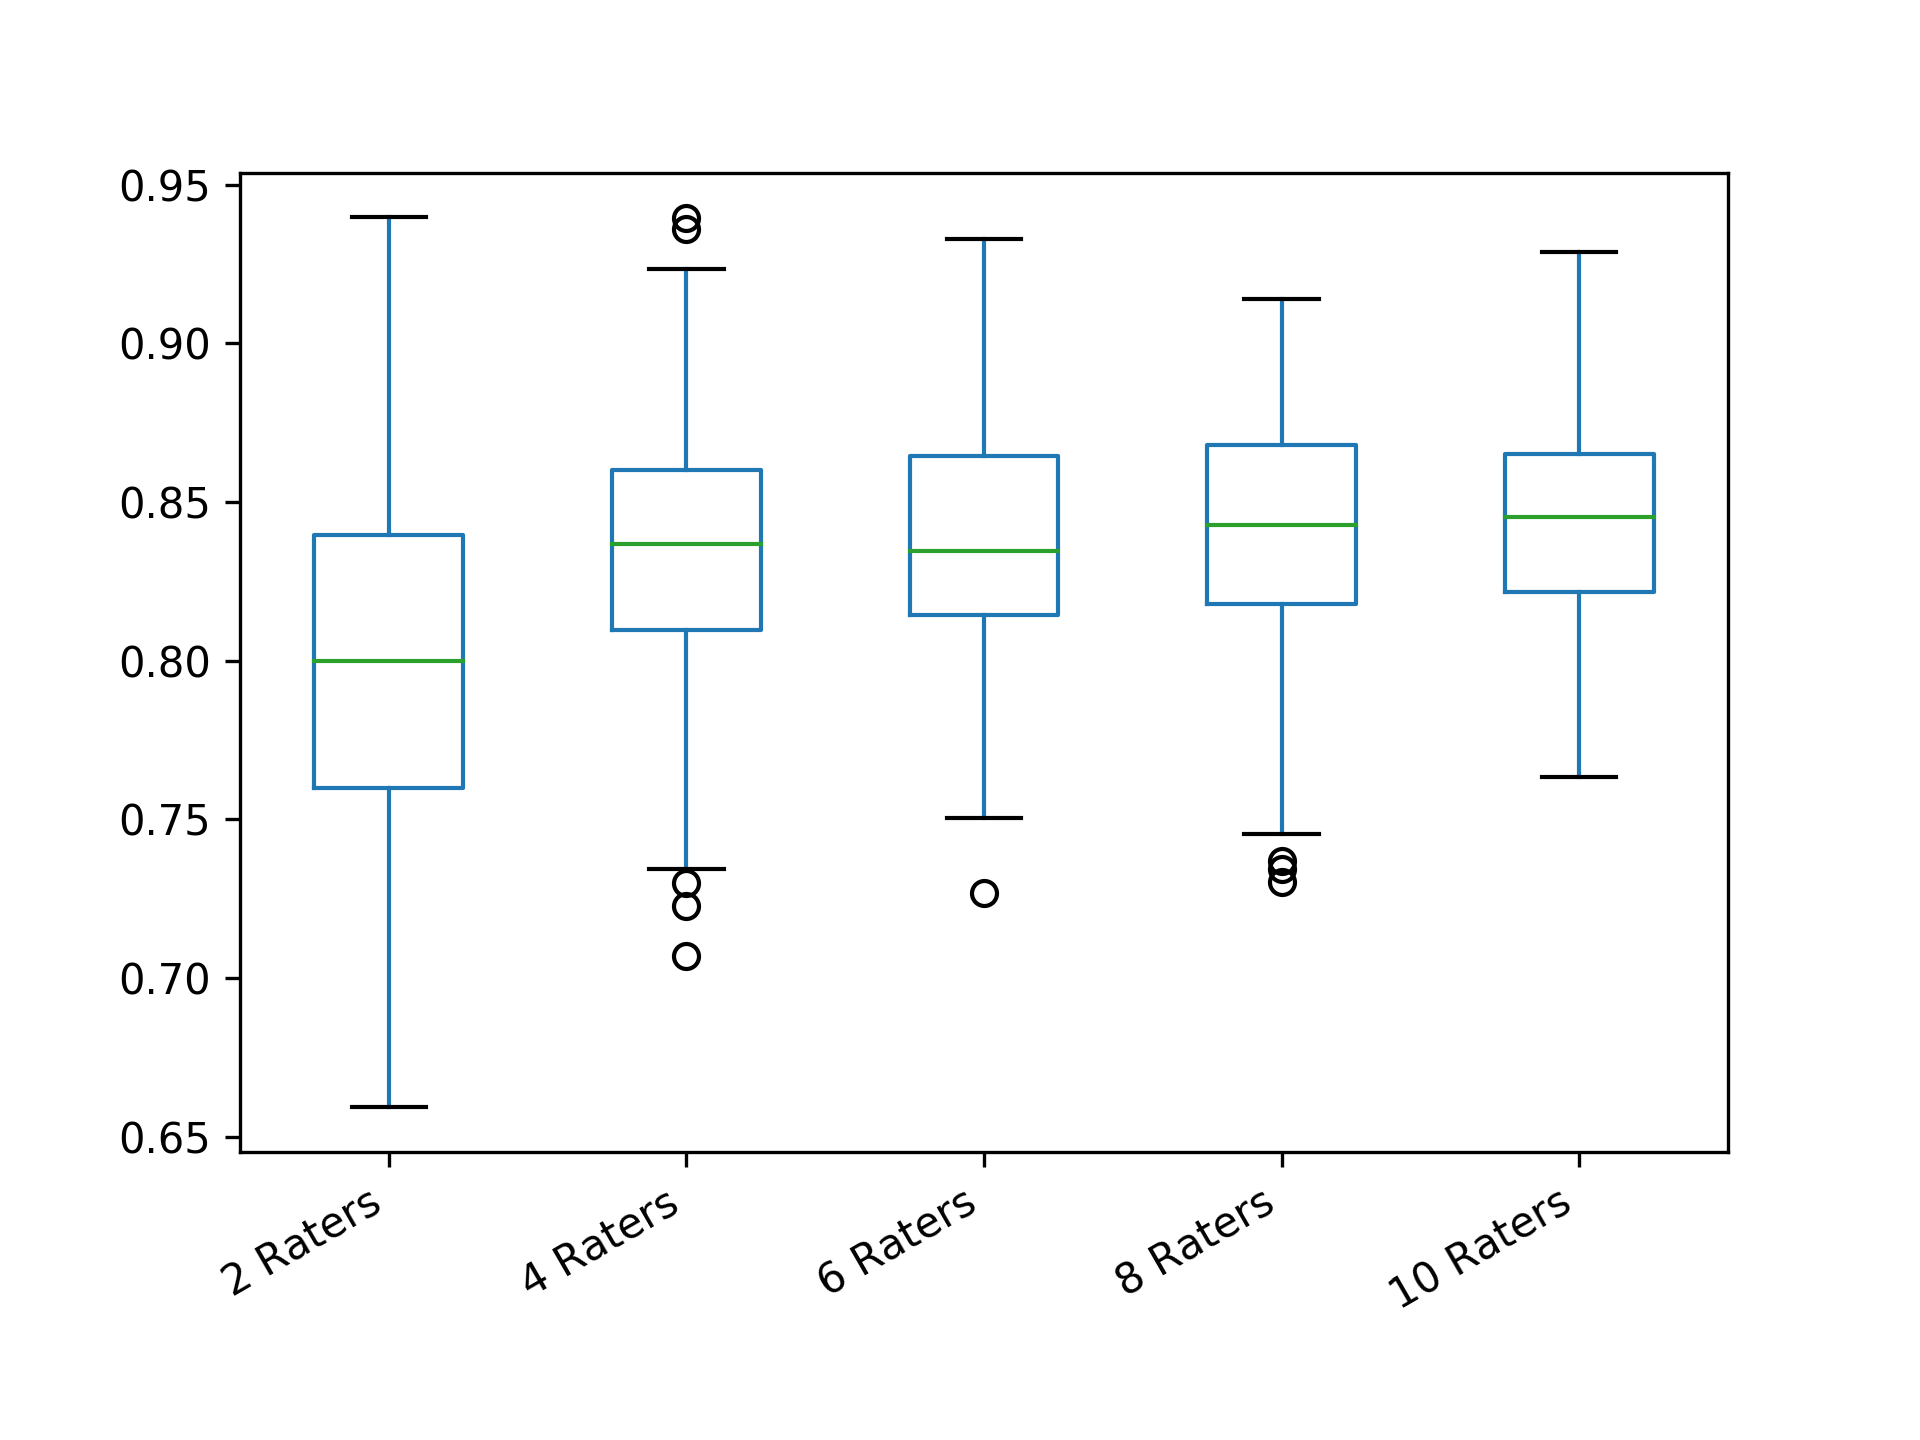

The file beside this chart, header and first rows:
2 Raters; 4 Raters; 6 Raters; 8 Raters; 10 Raters
0.84; 0.8653; 0.788; 0.8013; 0.8376
0.72; 0.8001; 0.8792; 0.8697; 0.8367
0.7987; 0.8066; 0.9159; 0.845; 0.8321
0.8185; 0.8384; 0.7917; 0.8379; 0.8554
0.799; 0.8033; 0.7573; 0.7301; 0.8481
0.818; 0.8258; 0.8507; 0.8235; 0.8649
0.8199; 0.9029; 0.832; 0.8428; 0.8976
0.9201; 0.8358; 0.8178; 0.8857; 0.8502
0.8201; 0.9233; 0.8289; 0.8393; 0.82
0.8; 0.8253; 0.8619; 0.8176; 0.8644
0.7591; 0.7973; 0.7914; 0.808; 0.8297
0.82; 0.8466; 0.853; 0.8036; 0.8786
0.7592; 0.8291; 0.8502; 0.8759; 0.8944
0.7918; 0.82; 0.8453; 0.8441; 0.8567
0.8171; 0.8136; 0.8318; 0.7932; 0.8534
0.7183; 0.8075; 0.795; 0.8207; 0.8076
0.8196; 0.8729; 0.896; 0.8917; 0.8437
0.6966; 0.7559; 0.8777; 0.8293; 0.8176
0.7406; 0.84; 0.8413; 0.8436; 0.8687
0.8196; 0.84; 0.8812; 0.8743; 0.8458
0.82; 0.7696; 0.8829; 0.9129; 0.8827
0.8203; 0.7666; 0.84; 0.8893; 0.8249
0.84; 0.8666; 0.87; 0.8286; 0.8619
0.9; 0.749; 0.8239; 0.8393; 0.8255
0.8377; 0.825; 0.8918; 0.7807; 0.8301
0.7762; 0.7931; 0.9056; 0.8298; 0.8101
0.8; 0.82; 0.8526; 0.8203; 0.8168
0.772; 0.8071; 0.8758; 0.8557; 0.8117
0.7371; 0.8189; 0.7854; 0.8462; 0.8048
0.76; 0.8505; 0.8461; 0.8763; 0.8778
0.9195; 0.7794; 0.8809; 0.7951; 0.8949
0.82; 0.7846; 0.908; 0.8358; 0.8675
0.8347; 0.8561; 0.8781; 0.847; 0.8596
0.7791; 0.7972; 0.8534; 0.8346; 0.8502
0.8191; 0.8763; 0.8326; 0.8971; 0.8155
0.8349; 0.8233; 0.8334; 0.8591; 0.8481
0.8999; 0.8453; 0.8028; 0.8732; 0.8183
0.8403; 0.8631; 0.8411; 0.7838; 0.8537
0.8788; 0.8534; 0.8995; 0.8497; 0.854
0.8; 0.8662; 0.8585; 0.8086; 0.8432
0.897; 0.8863; 0.8339; 0.7836; 0.8303
0.6781; 0.8133; 0.7768; 0.7911; 0.8506
0.681; 0.8633; 0.8411; 0.8044; 0.8517
0.86; 0.8326; 0.8701; 0.79; 0.912
0.8401; 0.7734; 0.8316; 0.8728; 0.8235
0.7576; 0.7767; 0.8573; 0.8333; 0.9063
0.88; 0.7534; 0.8661; 0.8712; 0.8786
0.7592; 0.8293; 0.8867; 0.8315; 0.8265
0.6998; 0.8028; 0.8093; 0.7946; 0.829
0.8793; 0.8492; 0.8347; 0.7965; 0.8551
0.8983; 0.8526; 0.792; 0.8663; 0.815
0.8377; 0.7762; 0.8787; 0.8907; 0.8196
0.7773; 0.7367; 0.8882; 0.8427; 0.8309
0.7993; 0.8434; 0.8713; 0.7945; 0.8176
0.8998; 0.88; 0.8321; 0.8595; 0.8102
0.8597; 0.8022; 0.832; 0.8116; 0.8534
0.7773; 0.8628; 0.8389; 0.8438; 0.8458
0.8386; 0.85; 0.8235; 0.8173; 0.8471
0.7998; 0.7903; 0.7891; 0.8065; 0.8401
0.8196; 0.8335; 0.8836; 0.8875; 0.7956
... 240 more rows
